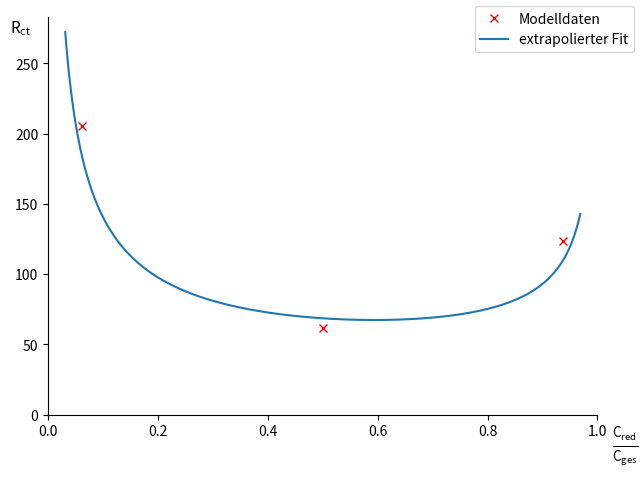

This figure's Python source:
# EIS data visualization

import numpy as np
import matplotlib.pyplot as plt
import matplotlib.patches as mpatches
import matplotlib.lines as mlines
import warnings
warnings.filterwarnings('ignore')
plt.ion()
plt.rcParams.update({'mathtext.default': 'regular'})

class marker_handler(object):
    def legend_artist(self, legend, orig_handle, fontsize, handlebox):
        scale = fontsize / 12
        x0, y0 = handlebox.xdescent, handlebox.ydescent
        width, height = handlebox.width, handlebox.height
        patch_sq = mpatches.Rectangle([x0, y0 + height/2 * (1 - scale) ], height * scale, height * scale, facecolor='none',
                edgecolor='#4d0', transform=handlebox.get_transform())
        patch_circ = mpatches.Circle([x0 + width - height/2, y0 + height/2], height/2 * scale, facecolor='none',
                edgecolor='#c80', transform=handlebox.get_transform())

        handlebox.add_artist(patch_sq)
        handlebox.add_artist(patch_circ)
        return patch_sq

class line_handler(object):
    def legend_artist(self, legend, orig_handle, fontsize, handlebox):
        scale = fontsize / 12
        x0, y0 = handlebox.xdescent, handlebox.ydescent
        width, height = handlebox.width, handlebox.height

        mod_line1 = mlines.Line2D([x0, x0+width ], [height*scale-4,height*scale-4],color='#4d0', transform=handlebox.get_transform())
        mod_line2 = mlines.Line2D([x0, x0+width ], [height*scale,height*scale],color='#c80', transform=handlebox.get_transform())

        handlebox.add_artist(mod_line1)
        handlebox.add_artist(mod_line2)
        return mod_line1

class markerdummy(object):
    pass

class linedummy(object):
    pass

def plot(filename,fmin=20,**model):
    with open(filename,'r') as file:
        txt = file.read()
        lines = txt.splitlines()

    fm = np.logspace(0,10,1001,base=np.e)

    potential = lines[3][14:]
    current   = lines[4][14:]
    data = [ln.split(' ') for ln in lines[19:]]
    data = [[d for d in dat if d] for dat in data]
    data = [dat for dat in data if len(dat)==6]
    f = np.array([float(dat[1]) for dat in data])
    Z = np.array([float(dat[2])+float(dat[3])*1j for dat in data])

    fig,ax = plt.subplots(1,2,figsize=(12,5.5))
    nyq = ax[0]
    nyq.invert_yaxis()
    bodZ = ax[1]
    bodP = bodZ.twinx()

    if model:
        Rct = model['Rct']
        Rsol = model['Rsol']
        Cdl = model['Cdl']
        n = model['n']
        Zm = Rsol + (Rct+(fm*np.pi*2)**n*Cdl*Rct**2*np.cos(n*np.pi/2)-1j*(np.pi*2*fm)**n*Cdl*Rct**2*np.sin(n*np.pi/2))/(1+2*(fm*np.pi*2)**n*Cdl*Rct*np.cos(n*np.pi/2)+(np.pi*2*fm)**(2*n)*Cdl**2*Rct**2)
    else:
        mparam = regress_simplified_randles_cell(f,Z,fmin=fmin,maxiter=10000,tryparams=True,attempts=1000)
        z_src = lambda Rs,Rc,C,n : Rs + (Rc+(fm*np.pi*2)**n*C*Rc**2*np.cos(n*np.pi/2)-1j*(np.pi*2*fm)**n*C*Rc**2*np.sin(n*np.pi/2))/(1+2*(fm*np.pi*2)**n*C*Rc*np.cos(n*np.pi/2)+(np.pi*2*fm)**(2*n)*C**2*Rc**2)
        Zm = z_src(*mparam)

    if model: nqm = nyq.plot(Zm.real,Zm.imag,c='#8af',label='Modell') # lab regression
    else: nqM = nyq.plot(Zm.real,Zm.imag,c='#8af',label='Modell') # home regression
    nqd = nyq.plot(Z.real,Z.imag,'x',c='#f00',label='Messpunkte')
    if model: bZm = bodZ.plot(np.log(fm),np.log(np.abs(Zm)),'-',c='#b60',label='Modell (k=1)')
    else: bZm = bodZ.plot(np.log(fm),np.log(np.abs(Zm)),c='#b60',label='Modell')
    bZd = bodZ.plot(np.log(f),np.log(np.abs(Z)),'o',markerfacecolor='None',c='#fa0',label='Messpunkte (k=1)')
    if model: bPm = bodP.plot(np.log(fm),-np.arctan(Zm.imag/Zm.real),'-',c='#2a0',label='Modell (k=2)')
    else: bPm = bodP.plot(np.log(fm),-np.arctan(Zm.imag/Zm.real),c='#2a0',label='Modell')
    bPd = bodP.plot(np.log(f),-np.arctan(Z.imag/Z.real),'s',markerfacecolor='None',c='#7f0',label='Messpunkte (k=2)')
    
    ax   = [nyq,bodZ,bodP]
    ylim = [(None,None),(0,None),(-0.2,np.pi/2+0.2)]
    ytix = [False,False,[0,np.pi/4,np.pi/2]]
    ytxl = [None, None, ['0°','-45°','-90°']]
    sphd = ['right','right','left']
    spcx = ['left','left','right']
    spcl = ['#000','#c80','#4d0']
    ylbl = ['Z\u2097\u2098 [k\u03a9]','log |Z|','\u03d5']
    ypos = [(-0.025,1.025),(-0.025,1.025),(1.05,1.05)]
    xlbl = ['Z\u1d63\u2091 [k\u03a9]','log f',False]
    xpos = [(0.5,-0.08),(0.5,-0.08),False]
    grid = [False,False,True]

    ax[0].set_title('Nyquist Plot')
    ax[1].set_title('Bode Plot')

    for i in (0,1,2):
        ax[i].spines['top'].set_visible(False)
        ax[i].spines[sphd[i]].set_visible(False)
        ax[i].spines[spcx[i]].set_color(spcl[i])
        ax[i].set_ylabel(ylbl[i],rotation=0,fontsize=11)
        if ytix[i]:
            ax[i].set_yticks(ytix[i])
            ax[i].set_yticklabels(ytxl[i])
        ax[i].set_ylim(*ylim[i])
        ax[i].yaxis.set_label_coords(*ypos[i])
        ax[i].yaxis.label.set_color(spcl[i])
        ax[i].tick_params(axis='y',colors=spcl[i])
        if xlbl[i]:
            ax[i].set_xlabel(xlbl[i],fontsize=11)
            ax[i].xaxis.set_label_coords(*xpos[i])
        ax[i].grid(grid[i])

    # scale x:y 1 to 1 ?
    nyqbox = nyq.get_window_extent().transformed(fig.dpi_scale_trans.inverted())
    w,h = nyqbox.width,nyqbox.height
    lim = np.min([Z.real.max(),abs(Z.imag).max()])*1.05
    ax[0].set_xlim(None,lim)
    ax[0].set_ylim(None,np.sign(Z.imag[abs(Z.imag).argmax()])*lim)

    nyq.legend()
    ax[2].legend([linedummy(),markerdummy()],['Modell','Messpunkte'],handler_map={linedummy: line_handler(), markerdummy: marker_handler()})

    nyq.set_yticklabels([str(y) for y in nyq.get_yticks()/1000])
    nyq.set_xticklabels([str(x) for x in nyq.get_xticks()/1000])
    fig.tight_layout()
    res = {'Rsol':mparam[0], 'Rct':mparam[1], 'Cdl':mparam[2], 'n':mparam[3]}
    print(filename)
    print(*['  %s \t: %s'%(k,v) for k,v in res.items()],sep='\n')
    return res

def regress_simplified_randles_cell(f,Z,fmin=0,scalechange=0.1,maxiter=10000,Rct=1000,Rsol=10,Cdl=1e-7,n=0.8,tryparams=False,attempts=1000):
    Z    = Z[f>fmin]
    f    = f[f>fmin]
    Zm   = lambda Rs,Rc,C,n : Rs + (Rc+(f*np.pi*2)**n*C*Rc**2*np.cos(n*np.pi/2)-1j*(np.pi*2*f)**n*C*Rc**2*np.sin(n*np.pi/2))/(1+2*(f*np.pi*2)**n*C*Rc*np.cos(n*np.pi/2)+(np.pi*2*f)**(2*n)*C**2*Rc**2)
    err  = lambda Rs,Rc,C,n : (z:=Zm(Rs,Rc,C,n),) and np.sum(((z.real-Z.real)*np.log10(f))**2+((z.imag-Z.imag)*np.log10(f))**2)
    err0 = err(Rsol,Rct,Cdl,n)

    if tryparams:
        for i in range(attempts):
            Rs = Rsol*2**np.random.normal(loc=0,scale=2)
            Rc = Rct*2**np.random.normal(loc=0,scale=2)
            Cd = Cdl*2**np.random.normal(loc=0,scale=2)
            n_ = 1/(5**np.random.random())
            e = err(Rs,Rc,Cd,n_)
            if err0>e:
                Rsol = Rs
                Rct  = Rc
                Cdl  = Cd
                n    = n_
                err0 = e
    
    err0 = err(Rsol,Rct,Cdl,n)
    errinit = err0
    
    param = np.array([Rsol,Rct,Cdl,n],dtype='float64')
    scale = [2,2,2,1.1]
    
    for i in range(maxiter*len(param)):
        p = np.random.randint(len(param))
        scaletmp   = [scale[k] if k==p else 1 for k in range(len(param))]
        paramplus  = param*scaletmp
        paramminus = param/scaletmp

        errplus  = err(*paramplus)
        errminus = err(*paramminus)
        if errplus<errminus:
            errnew = errplus
            paramnew = paramplus
        else:
            errnew = errminus
            paramnew = paramminus
        
        if err0>errnew:
            param = paramnew
            err0 = errnew
            scale[p] **= 1+np.random.random()*scalechange
        else:
            scale[p] **= 1/(1+np.random.random()*scalechange/len(scale))
    return param

def i0_regression(Rct,Cred,Cox,T=298.15,z=1,accuracy=3):
    # zoom is a logarithmic value!
    F   = 96850
    R   = 8.314
    i0  = R*T/z/F/Rct
    f   = lambda beta,k0 : F * k0 * Cred**beta * Cox**(1-beta)

    # first step: fit beta parameter;
    # -> find beta which yields values that are proportional to exp data
    # -> minimize standard deviation of factor
    
    err = lambda beta : (factor:=f(beta,0.01)/i0,
                         avfact:=sum(factor)/len(factor)) and \
                        np.sum((factor-avfact)**2)/(len(Rct)-1)

    values = np.linspace(0,1,int(10**accuracy+1))
    errors = []
    for v in values: errors.append(err(v))
    errors = np.array(errors)
    beta = values[errors.argmin()]
    
    # second step: fit k0 scalar

    sum1 = i0.sum()
    sum2 = f(beta,1).sum()

    k0 = sum1/sum2
    val = np.linspace(1/32,31/32,1001)
    f_Rct = lambda i0 : R*T/z/F/i0
    i0_ = F*k0*((Cred[0]+Cox[0])*val)**beta*((Cred[0]+Cox[0])*(1-val))**(1-beta)

    fig,ax = plt.subplots()
    ax.spines['top'].set_visible(False)
    ax.spines['right'].set_visible(False)
    ax.set_ylabel('R$_{ct}$',rotation=0,fontsize=11)
    ax.yaxis.set_label_coords(-0.05,0.95)
    ax.set_xlabel(r'$\frac{\underset{\,}{C_{red}}}{\overset{\,}{C_{ges}}}$',fontsize=14)
    ax.xaxis.set_label_coords(1.05,-0.025)
    ax.plot(Cred/(Cred+Cox),Rct,'x',c='#f00',label='Modelldaten')
    ax.plot(val,f_Rct(i0_),label='extrapolierter Fit')
    ax.set_ylim(0,None)
    ax.set_xlim(0,1)
    fig.legend()
    fig.tight_layout()

    return beta,k0

R = 8.314
F = 96850
z = 1
T = 298.15



#param = plot('EIS data/e1_s7.txt',fmin=1000)#,Rct=13800,Cdl=454.2e-9,Rsol=160.6,n=0.81)
i0_regression(np.array([123.24,61.86,205.04]),
	          np.array([0.012,0.0064,0.0008]),
		  np.array([0.0008,0.0064,0.012]))
